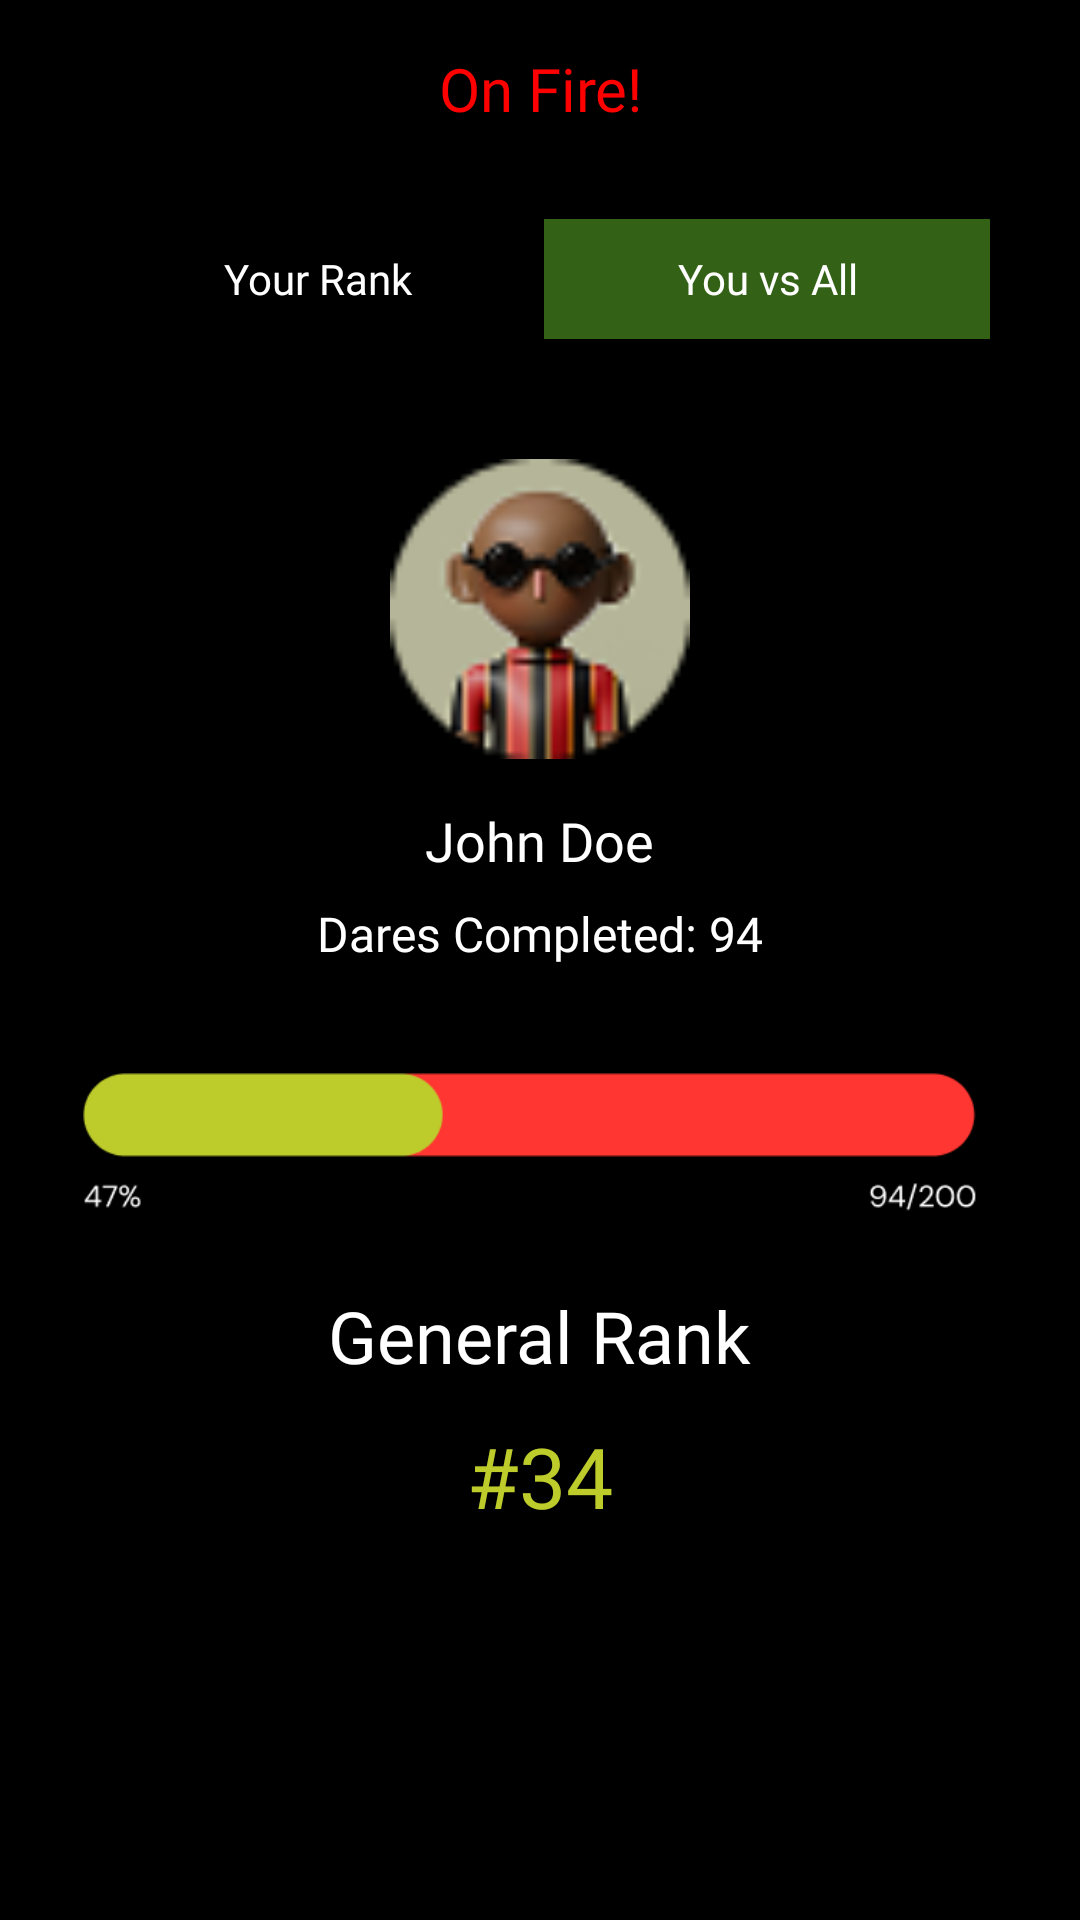

Here is an Android app screen rendered from its layout file. Give the layout XML and the strings, colors and styles it references.
<!-- AndroidManifest.xml: application theme Theme.EatThisorDie -->
<!-- res/layout/fragment_leader_board.xml -->
<RelativeLayout xmlns:android="http://schemas.android.com/apk/res/android"
    android:layout_width="match_parent"
    android:layout_height="match_parent"
    android:background="#000000">

    <TextView
        android:id="@+id/textOnFire"
        android:layout_width="match_parent"
        android:layout_height="wrap_content"
        android:layout_marginTop="16dp"
        android:fontFamily="@font/heading_font"
        android:gravity="center"
        android:text="On Fire!"
        android:textColor="#ff0000"
        android:textSize="20sp" />

    <LinearLayout
        android:id="@+id/tabactive1"
        android:layout_width="match_parent"
        android:layout_height="40dp"
        android:layout_below="@+id/textOnFire"
        android:layout_margin="30dp"
        android:layout_marginTop="16dp"
        android:gravity="center"
        android:orientation="horizontal">

        <TextView
            android:id="@+id/tab"
            android:layout_width="wrap_content"
            android:layout_height="40dp"
            android:layout_weight="1"
            android:background="@drawable/card_bg"
            android:backgroundTint="#677261"
            android:fontFamily="@font/regular"
            android:gravity="center"
            android:text="Your Rank"
            android:textColor="@color/white" />

        <TextView
            android:id="@+id/tab2active"
            android:layout_width="wrap_content"
            android:layout_height="40dp"
            android:layout_weight="1"
            android:background="#336115"
            android:fontFamily="@font/regular"
            android:gravity="center"
            android:text="You vs All"
            android:textColor="@color/white" />

    </LinearLayout>

    <LinearLayout
        android:id="@+id/tabactive2"
        android:layout_width="match_parent"
        android:layout_height="40dp"
        android:layout_below="@+id/textOnFire"
        android:layout_margin="30dp"
        android:layout_marginTop="16dp"
        android:gravity="center"
        android:orientation="horizontal"
        android:visibility="invisible">

        <TextView
            android:layout_width="wrap_content"
            android:layout_height="40dp"
            android:layout_weight="1"
            android:background="#336115"
            android:fontFamily="@font/regular"
            android:gravity="center"
            android:text="Your Rank"
            android:textColor="@color/white" />

        <TextView
            android:layout_width="wrap_content"
            android:layout_height="40dp"
            android:layout_weight="1"
            android:background="@drawable/card_bg"
            android:backgroundTint="#677261"
            android:fontFamily="@font/regular"
            android:gravity="center"
            android:text="You vs All"
            android:textColor="@color/white" />

    </LinearLayout>

    <LinearLayout
        android:id="@+id/profileLayout"
        android:layout_width="match_parent"
        android:layout_height="wrap_content"
        android:layout_below="@+id/tabactive1"
        android:layout_marginTop="10dp"
        android:gravity="center"
        android:orientation="vertical">

        <ImageView
            android:id="@+id/profilePicture"
            android:layout_width="100dp"
            android:layout_height="100dp"
            android:background="?attr/selectableItemBackgroundBorderless"
            android:src="@drawable/ic_dummy_user" />

        <TextView
            android:id="@+id/textUsername"
            android:layout_width="wrap_content"
            android:layout_height="wrap_content"
            android:layout_marginTop="15dp"
            android:fontFamily="@font/medium"
            android:text="John Doe"
            android:textColor="#ffffff"
            android:textSize="18sp" />

        <TextView
            android:id="@+id/textDaresCompleted"
            android:layout_width="wrap_content"
            android:layout_height="wrap_content"
            android:layout_marginTop="8dp"
            android:fontFamily="@font/regular"
            android:text="Dares Completed: 94"
            android:textColor="#ffffff"
            android:textSize="16sp" />

        <ImageView
            android:id="@+id/textProgressPercentage"
            android:layout_width="wrap_content"
            android:layout_height="82dp"
            android:layout_marginStart="12dp"
            android:layout_marginTop="15dp"
            android:layout_marginEnd="12dp"
            android:scaleType="fitXY"
            android:src="@drawable/progress" />

        <TextView
            android:id="@+id/textRanking"
            android:layout_width="wrap_content"
            android:layout_height="wrap_content"
            android:layout_marginTop="10dp"
            android:fontFamily="@font/medium"
            android:text='General Rank'
            android:textColor="#fff"
            android:textSize="24sp" />

        <TextView
            android:layout_width="wrap_content"
            android:layout_height="wrap_content"
            android:layout_marginTop="12dp"
            android:fontFamily="@font/heading_font"
            android:text='#34'
            android:textColor="#BDCC2B"
            android:textSize="28sp" />

    </LinearLayout>

    <androidx.recyclerview.widget.RecyclerView
        android:id="@+id/recyclerViewLeaderboard"
        android:layout_width="match_parent"
        android:layout_height="wrap_content"
        android:layout_below="@+id/tabactive1"
        android:layout_marginStart="16dp"
        android:layout_marginEnd="16dp"
        android:layout_marginBottom="70dp"
        android:visibility="invisible" />

</RelativeLayout>
<!-- resources referenced by this layout -->
<resources>
  <color name="white">#FFFFFFFF</color>
  <!-- drawable ic_dummy_user: png bitmap (drawable, 5099 bytes) -->
  <!-- drawable progress: png bitmap (drawable, 3788 bytes) -->
  <style name="Theme.EatThisorDie" parent="Base.Theme.EatThisorDie" />
  <style name="Base.Theme.EatThisorDie" parent="Theme.Material3.DayNight.NoActionBar">
          
           <item name="colorPrimary">@color/black</item>
           <item name="colorPrimaryDark">@color/black</item>
           <item name="colorAccent">@color/black</item>
      </style>
  <color name="black">#FF000000</color>
</resources>
